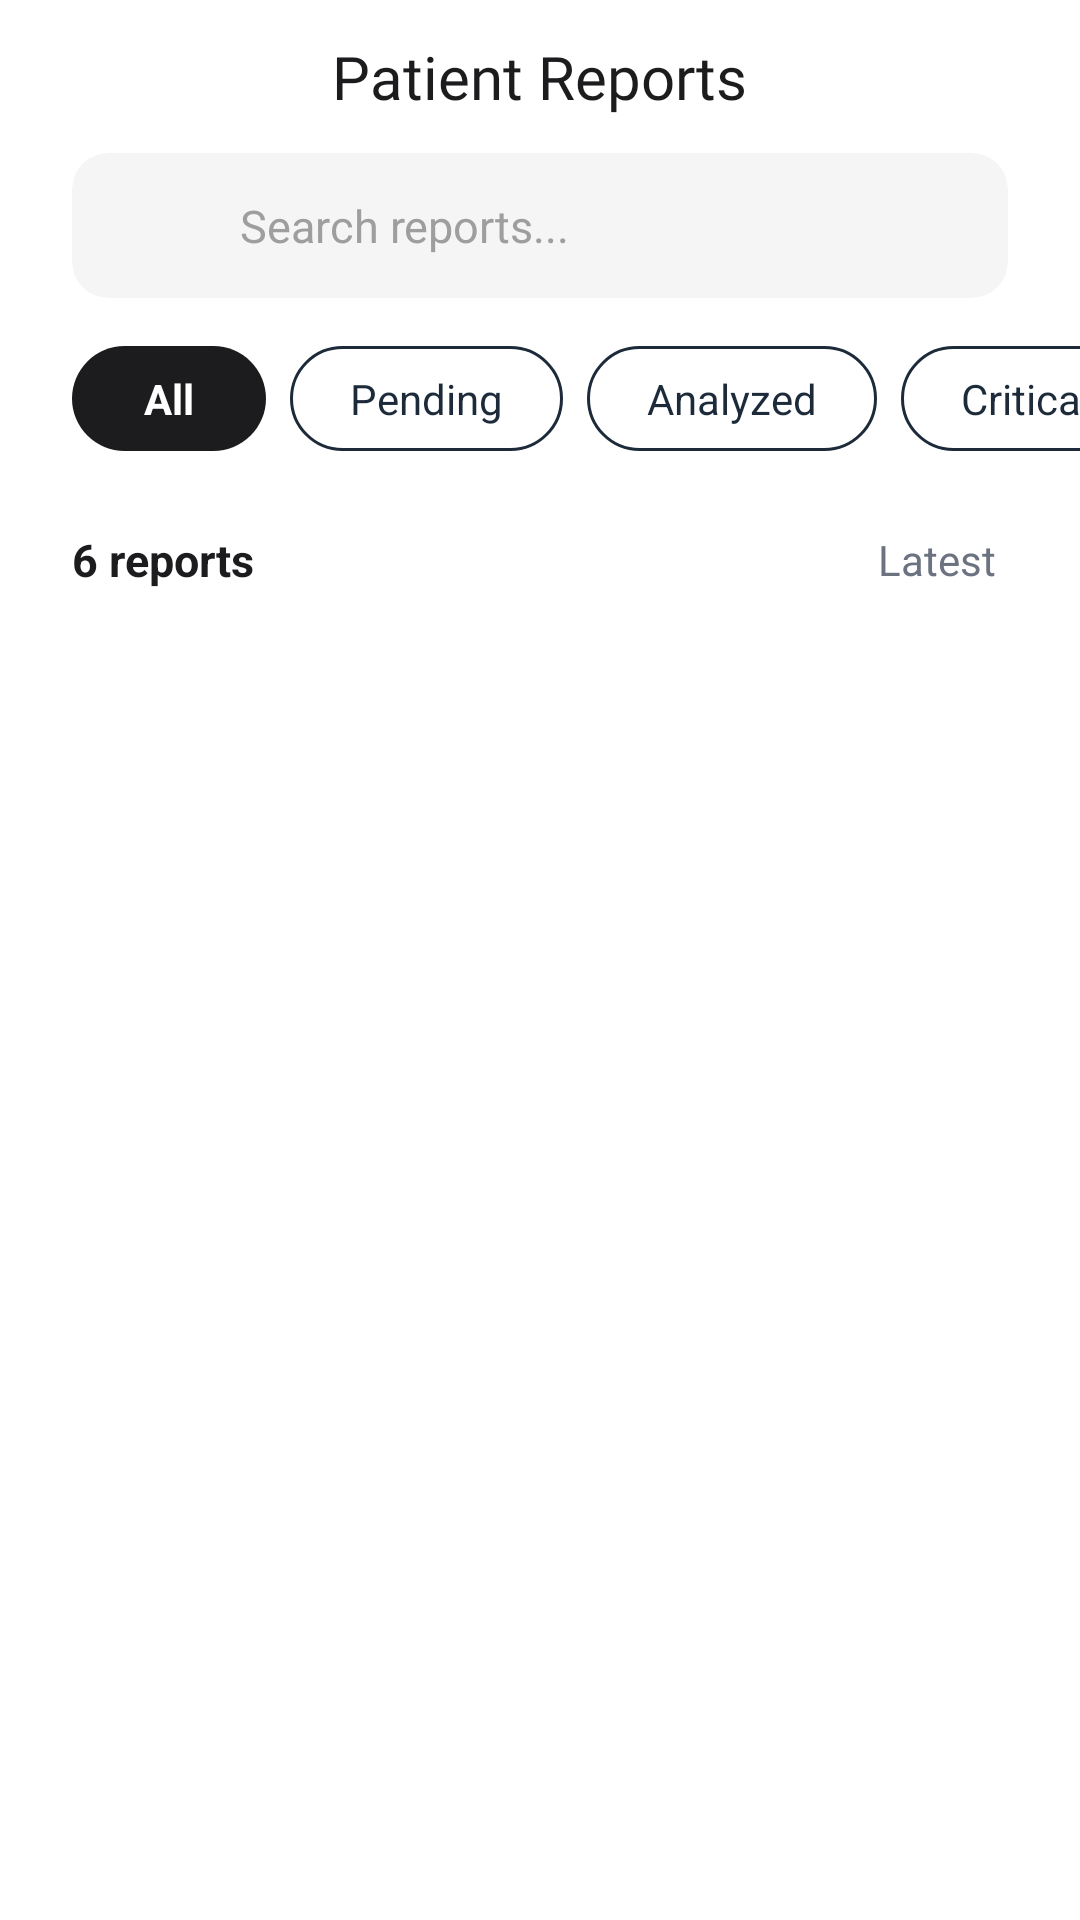

Android layout source for this screen:
<!-- AndroidManifest.xml: application theme Theme.MedicalApp -->
<!-- res/layout/fragment_reports.xml -->
<?xml version="1.0" encoding="utf-8"?>
<LinearLayout xmlns:android="http://schemas.android.com/apk/res/android"
    xmlns:app="http://schemas.android.com/apk/res-auto"
    android:layout_width="match_parent"
    android:layout_height="match_parent"
    android:background="#FFFFFF"
    android:orientation="vertical"
    android:fitsSystemWindows="true">

    
    <LinearLayout
        android:layout_width="match_parent"
        android:layout_height="wrap_content"
        android:background="@android:color/white"
        android:orientation="vertical"
        android:paddingBottom="16dp">

        
        <RelativeLayout
            android:layout_width="match_parent"
            android:layout_height="wrap_content"
            android:paddingStart="24dp"
            android:paddingTop="16dp"
            android:paddingEnd="24dp"
            android:paddingBottom="8dp">

            <TextView
                android:layout_width="wrap_content"
                android:layout_height="wrap_content"
                android:layout_centerInParent="true"
                android:fontFamily="@font/roboto_medium"
                android:text="Patient Reports"
                android:textColor="#1C1C1E"
                android:textSize="20sp" />
        </RelativeLayout>

        
        <androidx.cardview.widget.CardView
            android:id="@+id/search_bar"
            android:layout_width="match_parent"
            android:layout_height="wrap_content"
            android:layout_marginStart="24dp"
            android:layout_marginEnd="24dp"
            android:layout_marginBottom="16dp"
            app:cardBackgroundColor="#F5F5F5"
            app:cardCornerRadius="12dp"
            app:cardElevation="0dp">

            <LinearLayout
                android:layout_width="match_parent"
                android:layout_height="wrap_content"
                android:gravity="center_vertical"
                android:orientation="horizontal"
                android:paddingStart="14dp"
                android:paddingTop="4dp"
                android:paddingEnd="14dp"
                android:paddingBottom="4dp">

                <ImageView
                    android:layout_width="20dp"
                    android:layout_height="20dp"
                    android:src="@drawable/ic_search"
                    app:tint="#9E9E9E" />

                <EditText
                    android:id="@+id/searchEditText"
                    android:layout_width="match_parent"
                    android:layout_height="wrap_content"
                    android:layout_marginStart="12dp"
                    android:background="@null"
                    android:hint="Search reports..."
                    android:imeOptions="actionSearch"
                    android:inputType="text"
                    android:maxLines="1"
                    android:padding="10dp"
                    android:textColor="#1C1C1E"
                    android:textColorHint="#9E9E9E"
                    android:textSize="15sp" />
            </LinearLayout>
        </androidx.cardview.widget.CardView>

        
        <HorizontalScrollView
            android:layout_width="match_parent"
            android:layout_height="wrap_content"
            android:paddingStart="8dp"
            android:scrollbars="none">

            <LinearLayout
                android:layout_width="wrap_content"
                android:layout_height="wrap_content"
                android:orientation="horizontal"
                android:paddingStart="16dp"
                android:paddingEnd="24dp">

                <TextView
                    android:id="@+id/tab_all"
                    android:layout_width="wrap_content"
                    android:layout_height="wrap_content"
                    android:background="@drawable/tab_selected_bg"
                    android:clickable="true"
                    android:focusable="true"
                    android:paddingStart="24dp"
                    android:paddingTop="8dp"
                    android:paddingEnd="24dp"
                    android:paddingBottom="8dp"
                    android:text="All"
                    android:textColor="@android:color/white"
                    android:textSize="14sp"
                    android:textStyle="bold" />

                <TextView
                    android:id="@+id/tab_pending"
                    android:layout_width="wrap_content"
                    android:layout_height="wrap_content"
                    android:layout_marginStart="8dp"
                    android:background="@drawable/tab_unselected_bg"
                    android:clickable="true"
                    android:focusable="true"
                    android:paddingStart="20dp"
                    android:paddingTop="8dp"
                    android:paddingEnd="20dp"
                    android:paddingBottom="8dp"
                    android:text="Pending"
                    android:textColor="#1C2A3A"
                    android:textSize="14sp" />

                <TextView
                    android:id="@+id/tab_analyzed"
                    android:layout_width="wrap_content"
                    android:layout_height="wrap_content"
                    android:layout_marginStart="8dp"
                    android:background="@drawable/tab_unselected_bg"
                    android:clickable="true"
                    android:focusable="true"
                    android:paddingStart="20dp"
                    android:paddingTop="8dp"
                    android:paddingEnd="20dp"
                    android:paddingBottom="8dp"
                    android:text="Analyzed"
                    android:textColor="#1C2A3A"
                    android:textSize="14sp" />

                <TextView
                    android:id="@+id/tab_critical"
                    android:layout_width="wrap_content"
                    android:layout_height="wrap_content"
                    android:layout_marginStart="8dp"
                    android:background="@drawable/tab_unselected_bg"
                    android:clickable="true"
                    android:focusable="true"
                    android:paddingStart="20dp"
                    android:paddingTop="8dp"
                    android:paddingEnd="20dp"
                    android:paddingBottom="8dp"
                    android:text="Critical"
                    android:textColor="#1C2A3A"
                    android:textSize="14sp" />
            </LinearLayout>
        </HorizontalScrollView>
    </LinearLayout>

    
    <LinearLayout
        android:layout_width="match_parent"
        android:layout_height="wrap_content"
        android:gravity="center_vertical"
        android:orientation="horizontal"
        android:paddingStart="24dp"
        android:paddingTop="10dp"
        android:paddingEnd="24dp"
        android:paddingBottom="8dp">

        <TextView
            android:id="@+id/tvReportCount"
            android:layout_width="0dp"
            android:layout_height="wrap_content"
            android:layout_weight="1"
            android:text="6 reports"
            android:textColor="#1C1C1E"
            android:textSize="15sp"
            android:textStyle="bold" />

        <TextView
            android:layout_width="wrap_content"
            android:layout_height="wrap_content"
            android:text="Latest"
            android:textColor="#6B7280"
            android:textSize="14sp" />

        <ImageView
            android:layout_width="wrap_content"
            android:layout_height="wrap_content"
            android:layout_marginStart="4dp"
            android:src="@drawable/ic_arrow_up_down" />
    </LinearLayout>

    
    <androidx.recyclerview.widget.RecyclerView
        android:id="@+id/recyclerViewReports"
        android:layout_width="match_parent"
        android:layout_height="match_parent"
        android:clipToPadding="false"
        android:paddingStart="24dp"
        android:paddingEnd="24dp"
        android:paddingBottom="16dp" />

</LinearLayout>
<!-- resources referenced by this layout -->
<resources>
  <!-- drawable tab_selected_bg (drawable) -->
  <?xml version="1.0" encoding="utf-8"?>
  <shape xmlns:android="http://schemas.android.com/apk/res/android">
      <solid android:color="#1C1C1E"/>
      <corners android:radius="20dp"/>
  </shape>
  <!-- drawable tab_unselected_bg (drawable) -->
  <?xml version="1.0" encoding="utf-8"?>
  <shape xmlns:android="http://schemas.android.com/apk/res/android">
      <solid android:color="#FFFFFF"/>
      <corners android:radius="20dp"/>
      <stroke
          android:width="1dp"
          android:color="#1C2A3A"/>
  </shape>
  <style name="Theme.MedicalApp" parent="Base.Theme.MedicalApp" />
  <style name="Base.Theme.MedicalApp" parent="Theme.Material3.DayNight.NoActionBar">
          
          
      </style>
</resources>
